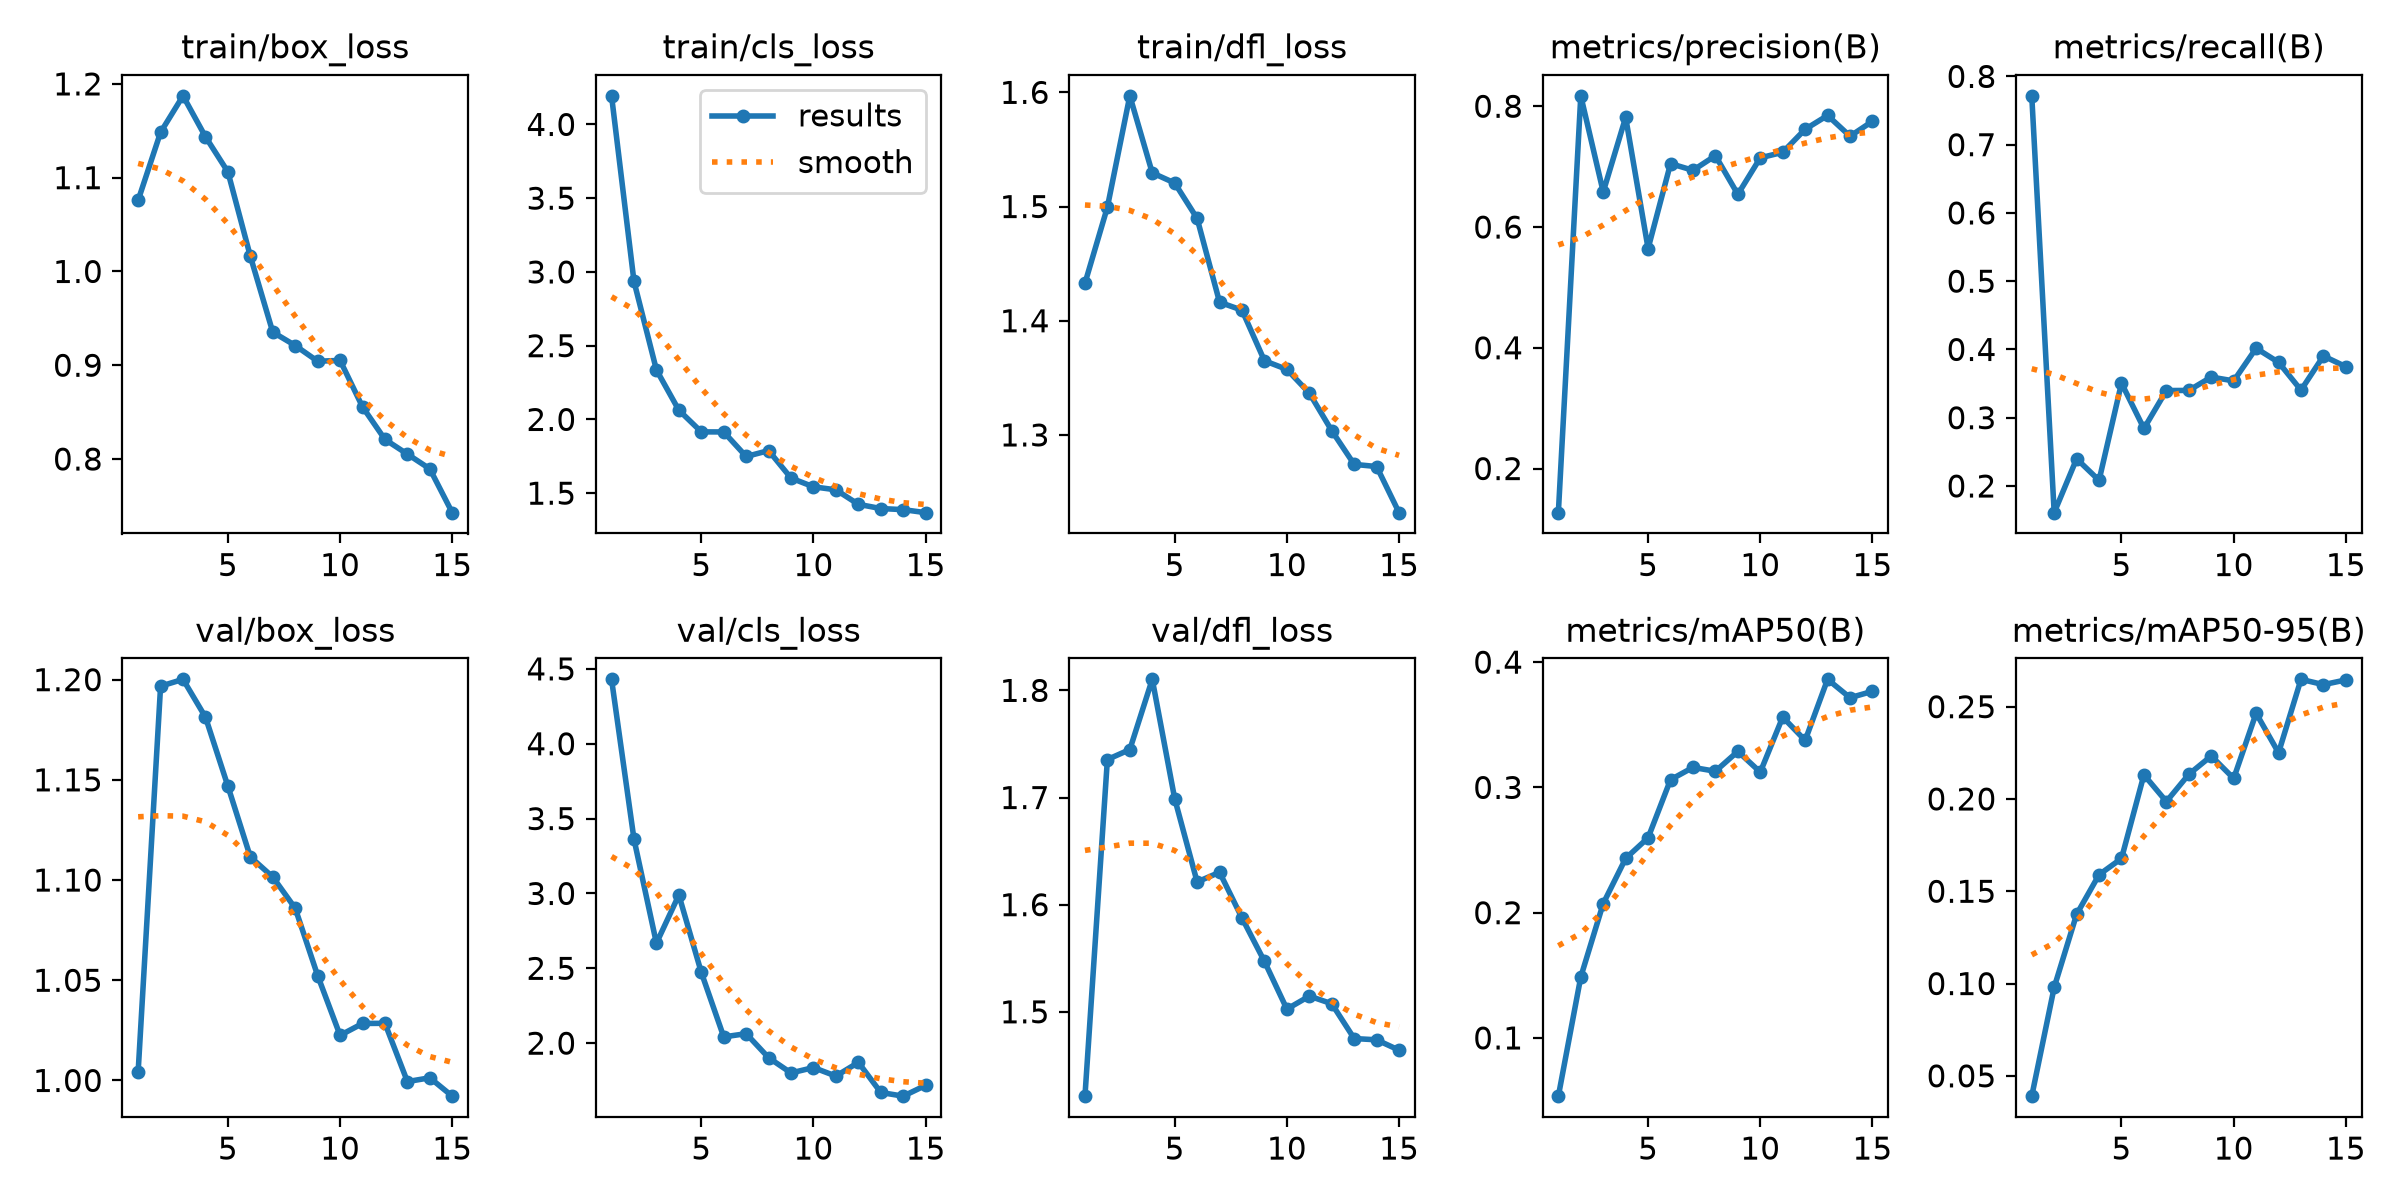

Source data for this figure (header and first rows):
epoch, time, train/box_loss, train/cls_loss, train/dfl_loss, metrics/precision(B), metrics/recall(B), metrics/mAP50(B), metrics/mAP50-95(B), val/box_loss, val/cls_loss, val/dfl_loss, lr/pg0, lr/pg1, lr/pg2
1, 716.8, 1.076, 4.194, 1.433, 0.127, 0.7715, 0.05353, 0.03899, 1.004, 4.43, 1.421, 0.0002186, 0.0002186, 0.0002186
2, 1646, 1.148, 2.936, 1.499, 0.8172, 0.1609, 0.1487, 0.09795, 1.197, 3.363, 1.735, 0.0004119, 0.0004119, 0.0004119
3, 2224, 1.187, 2.336, 1.597, 0.6581, 0.2398, 0.2073, 0.1375, 1.2, 2.667, 1.745, 0.0005757, 0.0005757, 0.0005757
4, 2806, 1.144, 2.062, 1.53, 0.7816, 0.2082, 0.2433, 0.159, 1.181, 2.99, 1.81, 0.0005349, 0.0005349, 0.0005349
5, 3352, 1.106, 1.916, 1.521, 0.5643, 0.3506, 0.2598, 0.1678, 1.147, 2.473, 1.699, 0.0004909, 0.0004909, 0.0004909
6, 3925, 1.016, 1.915, 1.49, 0.705, 0.2842, 0.3061, 0.2131, 1.112, 2.042, 1.621, 0.0004469, 0.0004469, 0.0004469
7, 4607, 0.9353, 1.749, 1.416, 0.6939, 0.3398, 0.316, 0.1986, 1.102, 2.063, 1.63, 0.0004029, 0.0004029, 0.0004029
8, 5355, 0.921, 1.788, 1.409, 0.7181, 0.34, 0.3129, 0.2134, 1.086, 1.903, 1.588, 0.0003588, 0.0003588, 0.0003588
9, 5900, 0.9043, 1.602, 1.365, 0.6541, 0.3595, 0.3287, 0.2233, 1.052, 1.801, 1.547, 0.0003148, 0.0003148, 0.0003148
10, 6462, 0.9052, 1.543, 1.357, 0.7146, 0.3539, 0.3122, 0.2111, 1.022, 1.837, 1.503, 0.0002708, 0.0002708, 0.0002708
11, 7030, 0.8556, 1.523, 1.337, 0.7237, 0.4018, 0.3561, 0.2464, 1.028, 1.78, 1.515, 0.0002268, 0.0002268, 0.0002268
12, 7599, 0.8209, 1.424, 1.304, 0.7619, 0.3811, 0.3375, 0.225, 1.029, 1.871, 1.508, 0.0001828, 0.0001828, 0.0001828
13, 9128, 0.8052, 1.396, 1.274, 0.7848, 0.3404, 0.3863, 0.2648, 0.9994, 1.671, 1.475, 0.0001387, 0.0001387, 0.0001387
14, 9871, 0.7895, 1.388, 1.272, 0.7504, 0.3904, 0.3716, 0.2619, 1.001, 1.646, 1.474, 9.4714e-05, 9.4714e-05, 9.4714e-05
15, 10610, 0.7428, 1.368, 1.232, 0.7752, 0.3748, 0.3767, 0.2645, 0.9922, 1.718, 1.464, 5.0692e-05, 5.0692e-05, 5.0692e-05
